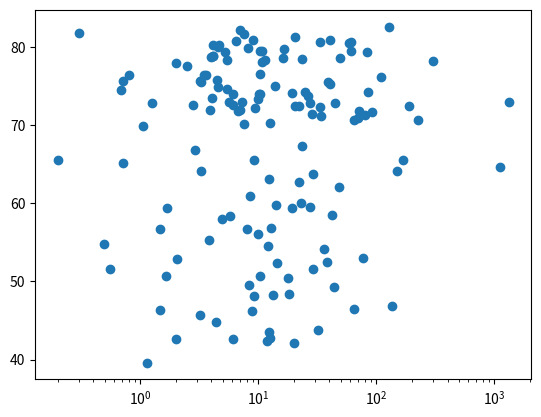

Source code (Python):
import numpy as np
import matplotlib.pyplot as plt


def main():
    life_exp = [
        43.828, 76.423, 72.301, 42.731, 75.32, 81.235, 79.829, 75.635, 64.062,
        79.441, 56.728, 65.554, 74.852, 50.728, 72.39, 73.005, 52.295, 49.58,
        59.723, 50.43, 80.653, 44.74100000000001, 50.651, 78.553, 72.961,
        72.889, 65.152, 46.462, 55.322, 78.782, 48.328, 75.748, 78.273, 76.486,
        78.332, 54.791, 72.235, 74.994, 71.33800000000001, 71.878,
        51.57899999999999, 58.04, 52.947, 79.313, 80.657, 56.735, 59.448,
        79.406, 60.022, 79.483, 70.259, 56.007, 46.388000000000005, 60.916,
        70.19800000000001, 82.208, 73.33800000000001, 81.757,
        64.69800000000001, 70.65, 70.964, 59.545, 78.885, 80.745, 80.546,
        72.567, 82.603, 72.535, 54.11, 67.297, 78.623, 77.58800000000001,
        71.993, 42.592, 45.678, 73.952, 59.443000000000005, 48.303, 74.241,
        54.467, 64.164, 72.801, 76.195, 66.803, 74.543, 71.164, 42.082, 62.069,
        52.906000000000006, 63.785, 79.762, 80.204, 72.899, 56.867, 46.859,
        80.196, 75.64, 65.483, 75.53699999999999, 71.752, 71.421, 71.688,
        75.563, 78.098, 78.74600000000001, 76.442, 72.476, 46.242, 65.528,
        72.777, 63.062, 74.002, 42.568000000000005, 79.972, 74.663, 77.926,
        48.159, 49.339, 80.941, 72.396, 58.556, 39.613, 80.884,
        81.70100000000001, 74.143, 78.4, 52.517, 70.616, 58.42, 69.819, 73.923,
        71.777, 51.542, 79.425, 78.242, 76.384, 73.747, 74.249, 73.422, 62.698,
        42.38399999999999, 43.487
    ]
    pop = [
        31.889923, 3.600523, 33.333216, 12.420476, 40.301927, 20.434176,
        8.199783, 0.708573, 150.448339, 10.392226, 8.078314, 9.119152,
        4.552198, 1.639131, 190.010647, 7.322858, 14.326203, 8.390505,
        14.131858, 17.696293, 33.390141, 4.369038, 10.238807, 16.284741,
        1318.683096, 44.22755, 0.71096, 64.606759, 3.80061, 4.133884,
        18.013409, 4.493312, 11.416987, 10.228744, 5.46812, 0.496374, 9.319622,
        13.75568, 80.264543, 6.939688, 0.551201, 4.906585, 76.511887, 5.23846,
        61.083916, 1.454867, 1.688359, 82.400996, 22.873338, 10.70629,
        12.572928, 9.947814, 1.472041, 8.502814, 7.483763, 6.980412, 9.956108,
        0.301931, 1110.396331, 223.547, 69.45357, 27.499638, 4.109086,
        6.426679, 58.147733, 2.780132, 127.467972, 6.053193, 35.610177,
        23.301725, 49.04479, 2.505559, 3.921278, 2.012649, 3.193942, 6.036914,
        19.167654, 13.327079, 24.821286, 12.031795, 3.270065, 1.250882,
        108.700891, 2.874127, 0.684736, 33.757175, 19.951656, 47.76198,
        2.05508, 28.90179, 16.570613, 4.115771, 5.675356, 12.894865,
        135.031164, 4.627926, 3.204897, 169.270617, 3.242173, 6.667147,
        28.674757, 91.077287, 38.518241, 10.642836, 3.942491, 0.798094,
        22.276056, 8.860588, 0.199579, 27.601038, 12.267493, 10.150265,
        6.144562, 4.553009, 5.447502, 2.009245, 9.118773, 43.997828, 40.448191,
        20.378239, 42.292929, 1.133066, 9.031088, 7.554661, 19.314747,
        23.174294, 38.13964, 65.068149, 5.701579, 1.056608, 10.276158,
        71.158647, 29.170398, 60.776238, 301.139947, 3.447496, 26.084662,
        85.262356, 4.018332, 22.211743, 11.746035, 12.311143
    ]

    plt.xscale("log")  # helps spreading the data better
    plt.scatter(pop, life_exp)
    plt.show()
    # there is no clear correlation between population and ife expectancy of a country


if __name__ == '__main__':
    main()
